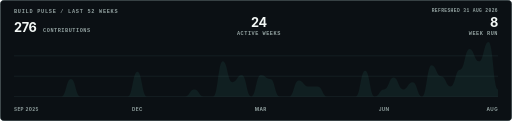
t = 0.00 s
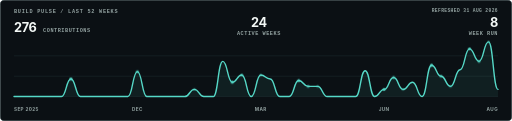
t = 1.76 s
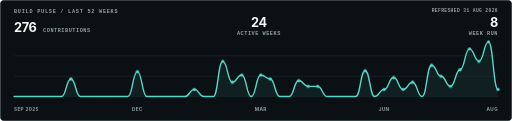
t = 2.19 s
t = 2.61 s: frame unchanged from t = 2.19 s, image omitted
t = 3.04 s: frame unchanged from t = 2.19 s, image omitted
t = 3.46 s: frame unchanged from t = 2.19 s, image omitted

The animated SVG that drew these frames (rendered in a browser with its animation timeline set to each time). Animation: 2 CSS @keyframes rules; one cycle of 3.46 s.

<svg xmlns="http://www.w3.org/2000/svg" viewBox="0 0 880 208" width="880" height="208" role="img" aria-labelledby="pulse-title pulse-desc">
  <title id="pulse-title">Kavya Jain's 52-week GitHub build pulse</title><desc id="pulse-desc">A single-colour signal line showing 276 public contributions across 24 active weeks. The strongest week contains 58 contributions.</desc>
  <style>text{font-family:ui-sans-serif,-apple-system,BlinkMacSystemFont,"Segoe UI",Helvetica,Arial,sans-serif;fill:#f2f7f5}.mono{font-family:ui-monospace,SFMono-Regular,Menlo,Consolas,monospace}.label{font-size:9px;font-weight:700;letter-spacing:.14em;fill:#91a09f}.metric{font-size:22px;font-weight:750;letter-spacing:-.03em}.unit{font-size:9px;font-weight:700;letter-spacing:.1em;fill:#91a09f}.axis{font-size:8px;font-weight:700;letter-spacing:.08em;fill:#91a09f}.trace{fill:none;stroke:#55d8c7;stroke-width:2.4;stroke-linecap:round;stroke-linejoin:round;stroke-dasharray:1800;stroke-dashoffset:1800;animation:draw 1.7s cubic-bezier(.2,.75,.25,1) .15s forwards}.signal-dot{fill:#55d8c7;opacity:0;animation:appear .3s ease-out 1.55s forwards}.d1,.d5{animation-delay:1.62s}.d2,.d6{animation-delay:1.69s}.d3,.d7{animation-delay:1.76s}@keyframes draw{to{stroke-dashoffset:0}}@keyframes appear{to{opacity:1}}@media (prefers-reduced-motion:reduce){.trace{animation:none;stroke-dashoffset:0}.signal-dot{animation:none;opacity:1}}</style>
  <rect x=".5" y=".5" width="879" height="207" rx="7" fill="#0b1014" stroke="#26363a"/><text x="24" y="22" class="label mono">BUILD PULSE / LAST 52 WEEKS</text><text x="856" y="20" text-anchor="end" class="axis mono">REFRESHED 31 AUG 2026</text>
  <text x="24" y="55" class="metric">276</text><text x="74" y="55" class="unit mono">CONTRIBUTIONS</text><text x="445" y="46" text-anchor="middle" class="metric">24</text><text x="445" y="61" text-anchor="middle" class="unit mono">ACTIVE WEEKS</text><text x="856" y="46" text-anchor="end" class="metric">8</text><text x="856" y="61" text-anchor="end" class="unit mono">WEEK RUN</text>
  <path d="M24 96H856M24 131H856M24 166H856" stroke="#1a282c"/><path d="M24.0 166.0 C32.2 166.0,32.2 166.0,40.3 166.0 C48.5 166.0,48.5 166.0,56.6 166.0 C64.8 166.0,64.8 166.0,72.9 166.0 C81.1 166.0,81.1 166.0,89.3 166.0 C97.4 166.0,97.4 166.0,105.6 166.0 C113.7 166.0,113.7 135.8,121.9 135.8 C130.0 135.8,130.0 166.0,138.2 166.0 C146.4 166.0,146.4 166.0,154.5 166.0 C162.7 166.0,162.7 166.0,170.8 166.0 C179.0 166.0,179.0 166.0,187.1 166.0 C195.3 166.0,195.3 166.0,203.5 166.0 C211.6 166.0,211.6 166.0,219.8 166.0 C227.9 166.0,227.9 123.2,236.1 123.2 C244.2 123.2,244.2 166.0,252.4 166.0 C260.5 166.0,260.5 166.0,268.7 166.0 C276.9 166.0,276.9 166.0,285.0 166.0 C293.2 166.0,293.2 166.0,301.3 166.0 C309.5 166.0,309.5 166.0,317.6 166.0 C325.8 166.0,325.8 153.7,334.0 153.7 C342.1 153.7,342.1 166.0,350.3 166.0 C358.4 166.0,358.4 166.0,366.6 166.0 C374.7 166.0,374.7 105.5,382.9 105.5 C391.1 105.5,391.1 141.3,399.2 141.3 C407.4 141.3,407.4 129.0,415.5 129.0 C423.7 129.0,423.7 166.0,431.8 166.0 C440.0 166.0,440.0 129.0,448.2 129.0 C456.3 129.0,456.3 135.8,464.5 135.8 C472.6 135.8,472.6 166.0,480.8 166.0 C488.9 166.0,488.9 166.0,497.1 166.0 C505.3 166.0,505.3 138.4,513.4 138.4 C521.6 138.4,521.6 148.5,529.7 148.5 C537.9 148.5,537.9 148.5,546.0 148.5 C554.2 148.5,554.2 166.0,562.4 166.0 C570.5 166.0,570.5 166.0,578.7 166.0 C586.8 166.0,586.8 166.0,595.0 166.0 C603.1 166.0,603.1 166.0,611.3 166.0 C619.5 166.0,619.5 121.5,627.6 121.5 C635.8 121.5,635.8 166.0,643.9 166.0 C652.1 166.0,652.1 153.7,660.2 153.7 C668.4 153.7,668.4 133.3,676.5 133.3 C684.7 133.3,684.7 153.7,692.9 153.7 C701.0 153.7,701.0 141.3,709.2 141.3 C717.3 141.3,717.3 166.0,725.5 166.0 C733.6 166.0,733.6 112.2,741.8 112.2 C750.0 112.2,750.0 131.1,758.1 131.1 C766.3 131.1,766.3 148.5,774.4 148.5 C782.6 148.5,782.6 119.8,790.7 119.8 C798.9 119.8,798.9 84.1,807.1 84.1 C815.2 84.1,815.2 105.5,823.4 105.5 C831.5 105.5,831.5 72.0,839.7 72.0 C847.8 72.0,847.8 153.7,856.0 153.7 L856 166 L24 166 Z" fill="#55d8c7" opacity=".07"/><path class="trace" d="M24.0 166.0 C32.2 166.0,32.2 166.0,40.3 166.0 C48.5 166.0,48.5 166.0,56.6 166.0 C64.8 166.0,64.8 166.0,72.9 166.0 C81.1 166.0,81.1 166.0,89.3 166.0 C97.4 166.0,97.4 166.0,105.6 166.0 C113.7 166.0,113.7 135.8,121.9 135.8 C130.0 135.8,130.0 166.0,138.2 166.0 C146.4 166.0,146.4 166.0,154.5 166.0 C162.7 166.0,162.7 166.0,170.8 166.0 C179.0 166.0,179.0 166.0,187.1 166.0 C195.3 166.0,195.3 166.0,203.5 166.0 C211.6 166.0,211.6 166.0,219.8 166.0 C227.9 166.0,227.9 123.2,236.1 123.2 C244.2 123.2,244.2 166.0,252.4 166.0 C260.5 166.0,260.5 166.0,268.7 166.0 C276.9 166.0,276.9 166.0,285.0 166.0 C293.2 166.0,293.2 166.0,301.3 166.0 C309.5 166.0,309.5 166.0,317.6 166.0 C325.8 166.0,325.8 153.7,334.0 153.7 C342.1 153.7,342.1 166.0,350.3 166.0 C358.4 166.0,358.4 166.0,366.6 166.0 C374.7 166.0,374.7 105.5,382.9 105.5 C391.1 105.5,391.1 141.3,399.2 141.3 C407.4 141.3,407.4 129.0,415.5 129.0 C423.7 129.0,423.7 166.0,431.8 166.0 C440.0 166.0,440.0 129.0,448.2 129.0 C456.3 129.0,456.3 135.8,464.5 135.8 C472.6 135.8,472.6 166.0,480.8 166.0 C488.9 166.0,488.9 166.0,497.1 166.0 C505.3 166.0,505.3 138.4,513.4 138.4 C521.6 138.4,521.6 148.5,529.7 148.5 C537.9 148.5,537.9 148.5,546.0 148.5 C554.2 148.5,554.2 166.0,562.4 166.0 C570.5 166.0,570.5 166.0,578.7 166.0 C586.8 166.0,586.8 166.0,595.0 166.0 C603.1 166.0,603.1 166.0,611.3 166.0 C619.5 166.0,619.5 121.5,627.6 121.5 C635.8 121.5,635.8 166.0,643.9 166.0 C652.1 166.0,652.1 153.7,660.2 153.7 C668.4 153.7,668.4 133.3,676.5 133.3 C684.7 133.3,684.7 153.7,692.9 153.7 C701.0 153.7,701.0 141.3,709.2 141.3 C717.3 141.3,717.3 166.0,725.5 166.0 C733.6 166.0,733.6 112.2,741.8 112.2 C750.0 112.2,750.0 131.1,758.1 131.1 C766.3 131.1,766.3 148.5,774.4 148.5 C782.6 148.5,782.6 119.8,790.7 119.8 C798.9 119.8,798.9 84.1,807.1 84.1 C815.2 84.1,815.2 105.5,823.4 105.5 C831.5 105.5,831.5 72.0,839.7 72.0 C847.8 72.0,847.8 153.7,856.0 153.7"/><circle class="signal-dot d0" cx="121.9" cy="135.8" r="2.7"/><circle class="signal-dot d1" cx="236.1" cy="123.2" r="2.7"/><circle class="signal-dot d2" cx="334.0" cy="153.7" r="2.7"/><circle class="signal-dot d3" cx="382.9" cy="105.5" r="2.7"/><circle class="signal-dot d4" cx="399.2" cy="141.3" r="2.7"/><circle class="signal-dot d5" cx="415.5" cy="129.0" r="2.7"/><circle class="signal-dot d6" cx="448.2" cy="129.0" r="2.7"/><circle class="signal-dot d7" cx="464.5" cy="135.8" r="2.7"/><circle class="signal-dot d0" cx="513.4" cy="138.4" r="2.7"/><circle class="signal-dot d1" cx="529.7" cy="148.5" r="2.7"/><circle class="signal-dot d2" cx="546.0" cy="148.5" r="2.7"/><circle class="signal-dot d3" cx="627.6" cy="121.5" r="2.7"/><circle class="signal-dot d4" cx="660.2" cy="153.7" r="2.7"/><circle class="signal-dot d5" cx="676.5" cy="133.3" r="2.7"/><circle class="signal-dot d6" cx="692.9" cy="153.7" r="2.7"/><circle class="signal-dot d7" cx="709.2" cy="141.3" r="2.7"/><circle class="signal-dot d0" cx="741.8" cy="112.2" r="2.7"/><circle class="signal-dot d1" cx="758.1" cy="131.1" r="2.7"/><circle class="signal-dot d2" cx="774.4" cy="148.5" r="2.7"/><circle class="signal-dot d3" cx="790.7" cy="119.8" r="2.7"/><circle class="signal-dot d4" cx="807.1" cy="84.1" r="2.7"/><circle class="signal-dot d5" cx="823.4" cy="105.5" r="2.7"/><circle class="signal-dot d6" cx="839.7" cy="72.0" r="2.7"/><circle class="signal-dot d7" cx="856.0" cy="153.7" r="2.7"/><text x="24.0" y="190" text-anchor="start" class="axis">SEP 2025</text><text x="236.1" y="190" text-anchor="middle" class="axis">DEC</text><text x="448.2" y="190" text-anchor="middle" class="axis">MAR</text><text x="660.2" y="190" text-anchor="middle" class="axis">JUN</text><text x="856.0" y="190" text-anchor="end" class="axis">AUG</text>
</svg>
